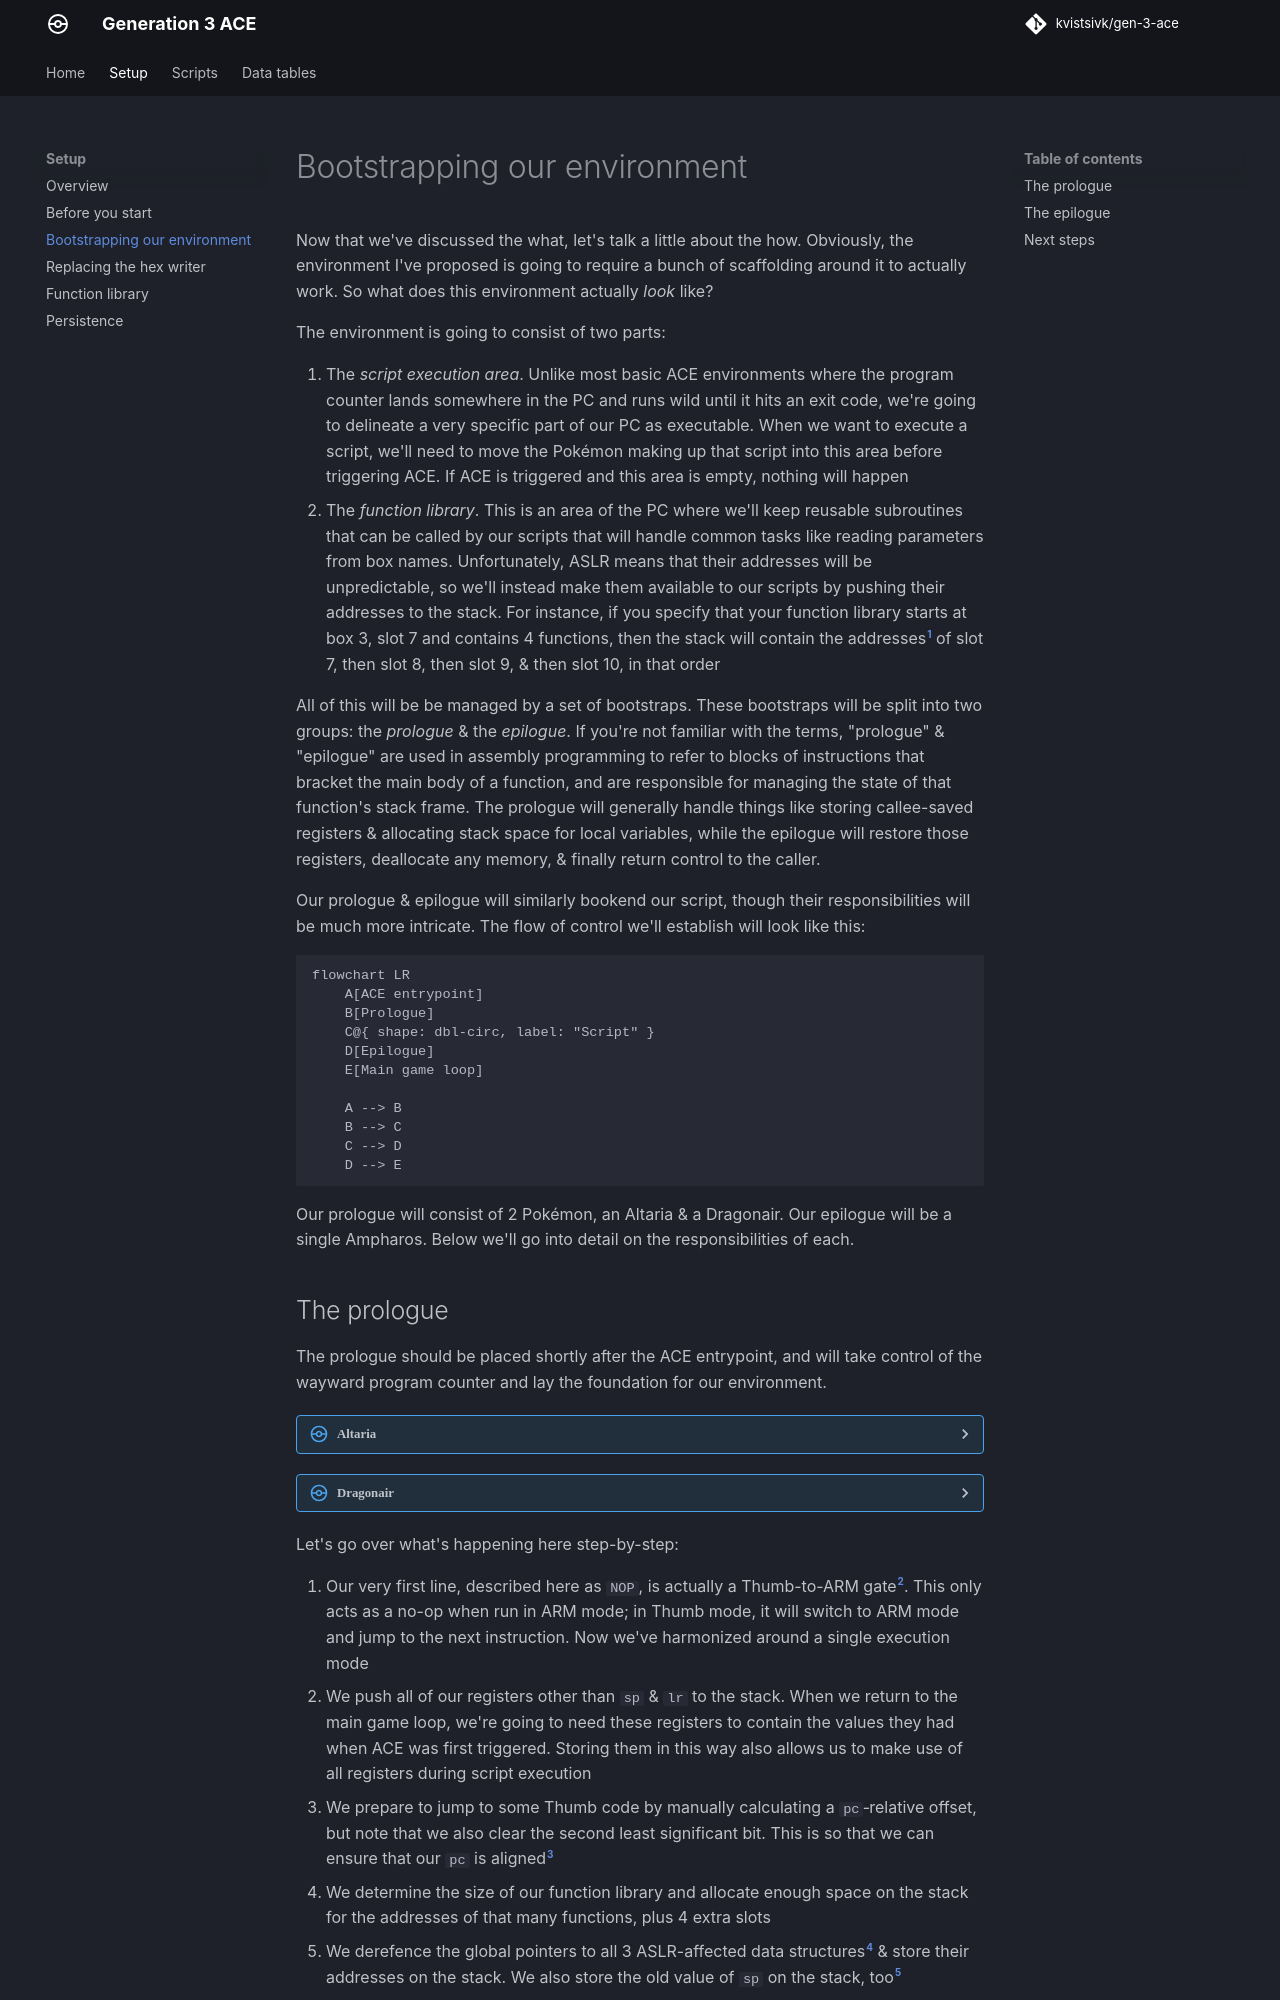

repository: kvistsivk/gen-3-ace · page: setup/bootstrapping-our-environment/index.html · generator: mkdocs

# Bootstrapping our environment

Now that we've discussed the what, let's talk a little about the how. Obviously,
the environment I've proposed is going to require a bunch of scaffolding around
it to actually work. So what does this environment actually _look_ like?

The environment is going to consist of two parts:

1.  The _script execution area_. Unlike most basic ACE environments where the
    program counter lands somewhere in the PC and runs wild until it hits an
    exit code, we're going to delineate a very specific part of our PC as
    executable. When we want to execute a script, we'll need to move the Pokémon
    making up that script into this area before triggering ACE. If ACE is
    triggered and this area is empty, nothing will happen
2.  The _function library_. This is an area of the PC where we'll keep reusable
    subroutines that can be called by our scripts that will handle common tasks
    like reading parameters from box names. Unfortunately, ASLR means that their
    addresses will be unpredictable, so we'll instead make them
    available to our scripts by pushing their addresses to the stack. For
    instance, if you specify that your function library starts at box 3, slot 7
    and contains 4 functions, then the stack will contain the addresses[^1] of
    slot 7, then slot 8, then slot 9, & then slot 10, in that order

All of this will be be managed by a set of bootstraps. These bootstraps will be
split into two groups: the _prologue_ & the _epilogue_. If you're not familiar
with the terms, "prologue" & "epilogue" are used in assembly programming to
refer to blocks of instructions that bracket the main body of a function, and
are responsible for managing the state of that function's stack frame. The
prologue will generally handle things like storing callee-saved registers &
allocating stack space for local variables, while the epilogue will restore
those registers, deallocate any memory, & finally return control to the caller.

Our prologue & epilogue will similarly bookend our script, though their
responsibilities will be much more intricate. The flow of control we'll
establish will look like this:

```mermaid
flowchart LR
    A[ACE entrypoint]
    B[Prologue]
    C@{ shape: dbl-circ, label: "Script" }
    D[Epilogue]
    E[Main game loop]

    A --> B
    B --> C
    C --> D
    D --> E
```

Our prologue will consist of 2 Pokémon, an Altaria & a Dragonair. Our epilogue
will be a single Ampharos. Below we'll go into detail on the responsibilities of
each.
